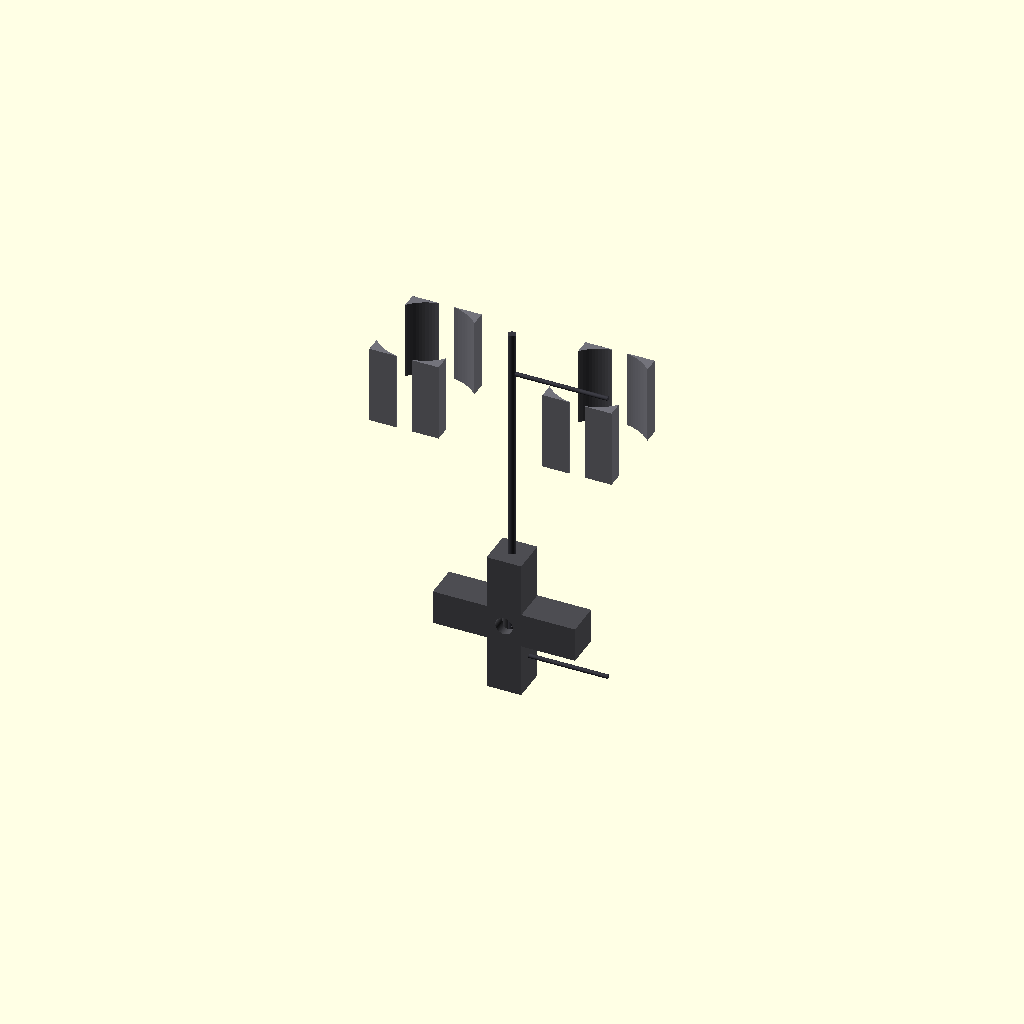
Cell 1: rendered with the file's own defaults.
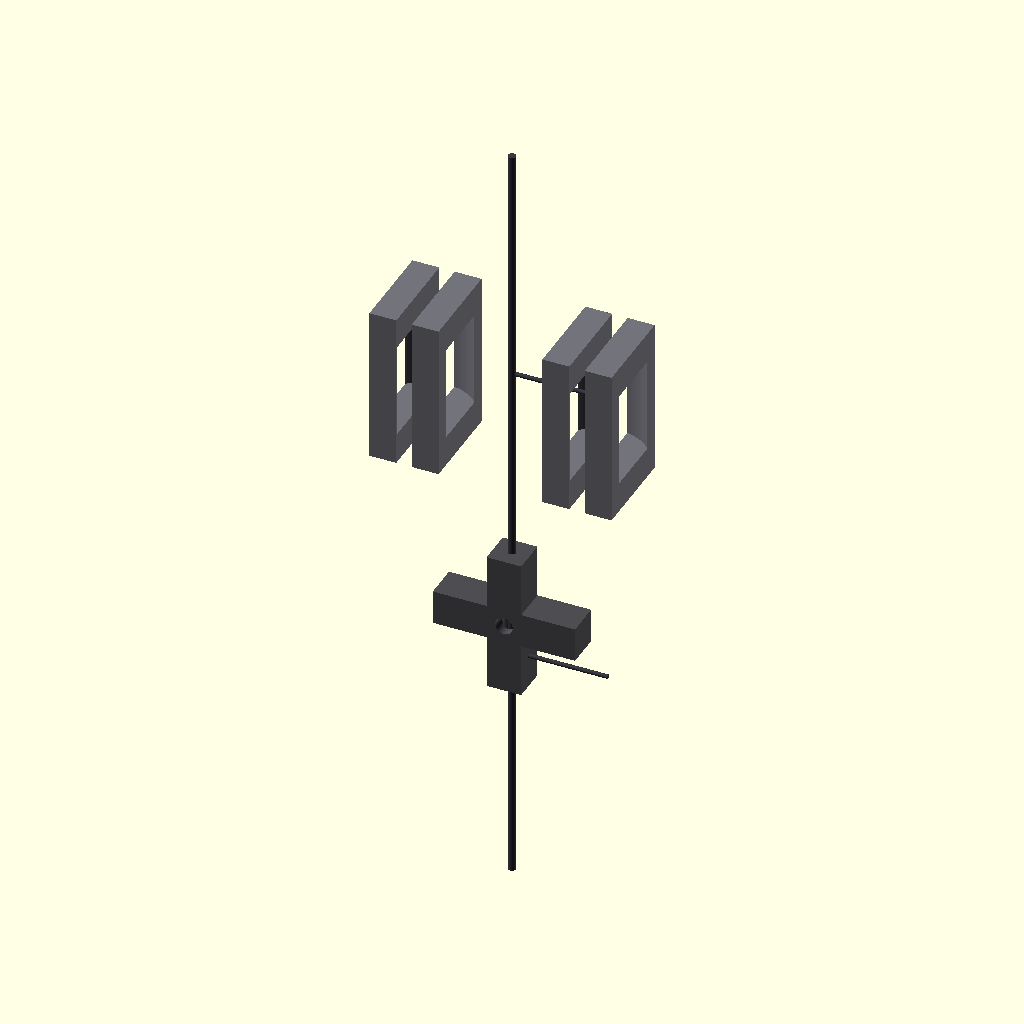
Cell 2 — hip_swivel_height set to 1640, the other parameters unchanged.
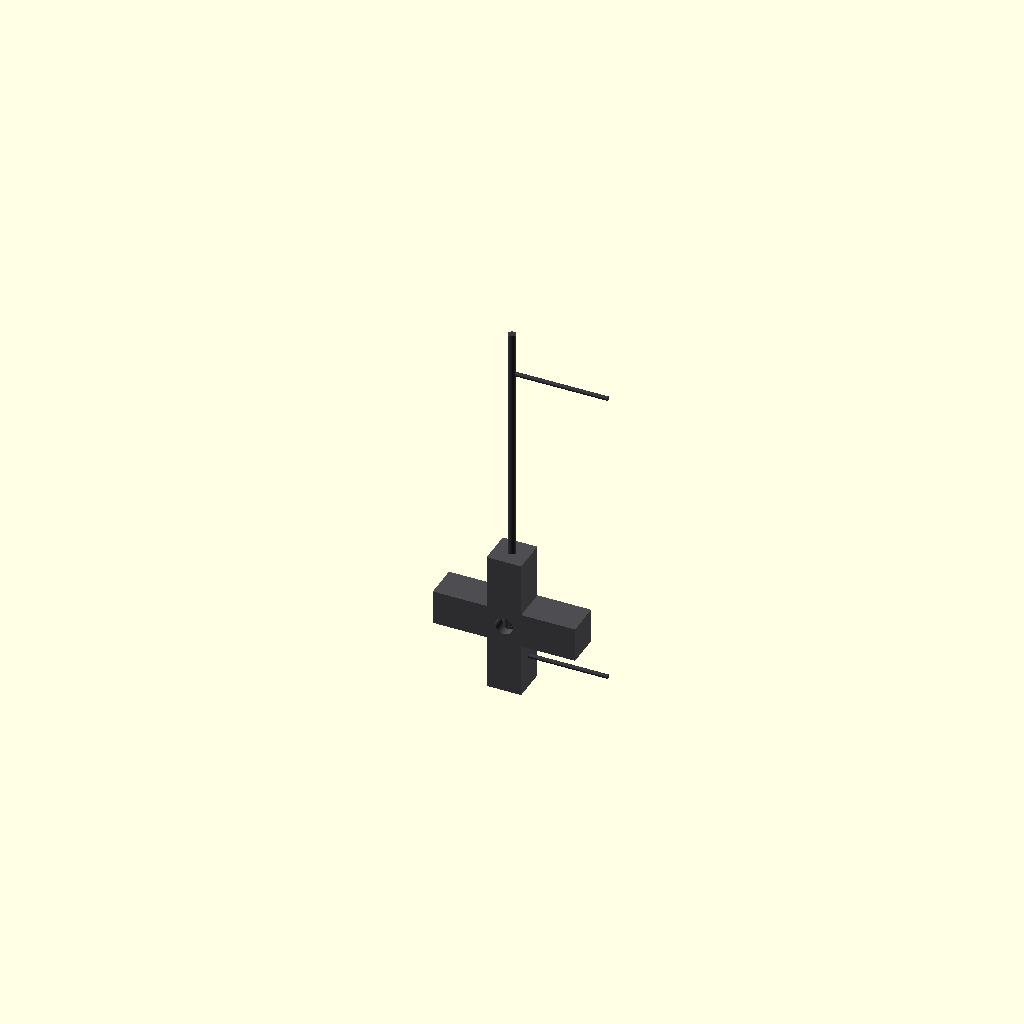
Cell 3: the same model with joint_bore_diameter = 960.
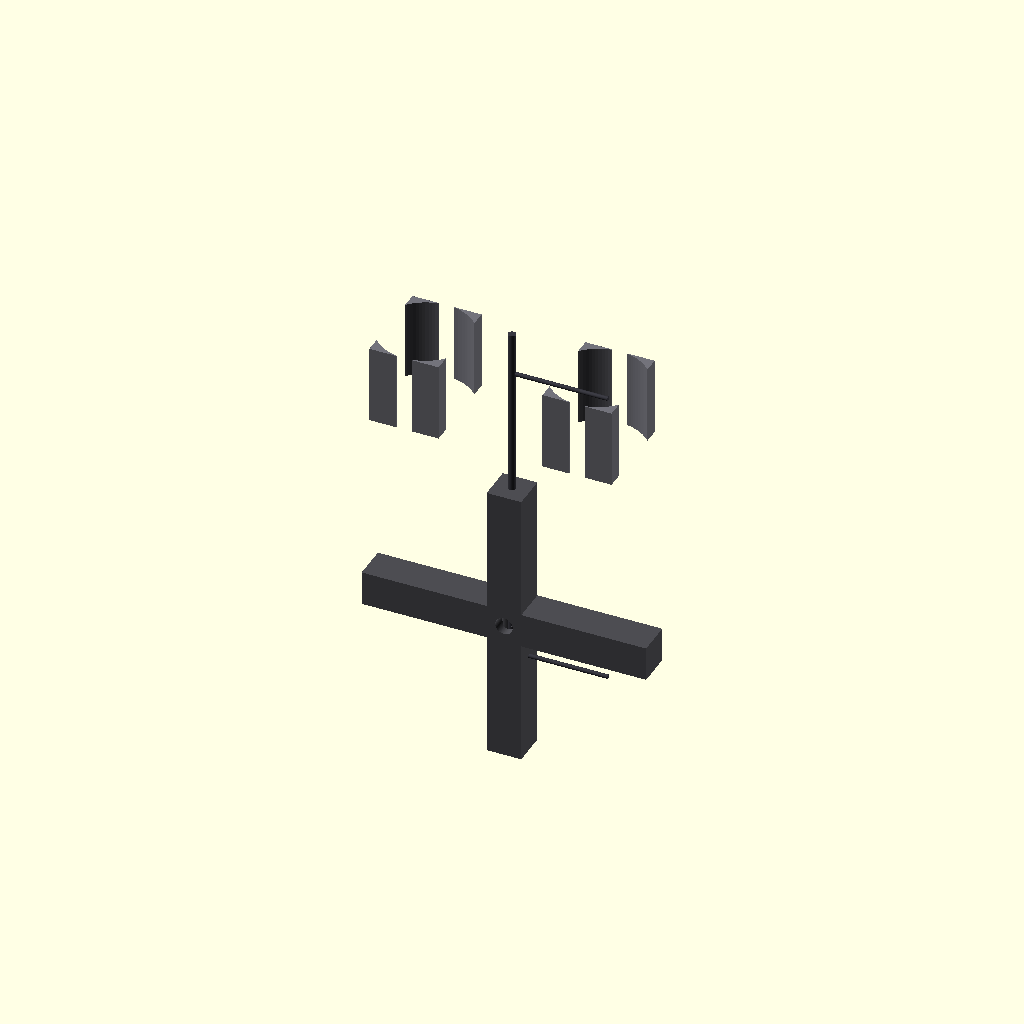
Cell 4: linkage_cross_length = 1480 (everything else at default).
All cells are drawn from one camera (rotation 55°, 0°, 25°, orthographic, colour scheme Cornfield), so only the parameter changes between them.
Source of the model, src/manufacturing/bandai_runner_h_hips.scad:
// ============================================================================
// PROJECT: XXXG-00W0 WING GUNDAM ZERO EW - LOWER CHASSIS LOCOMOTION VAULT
// COMPONENT VAULT: BANDAI CAST RUNNER H - HIP SWIVELS H1, H2 & H12
// CIRCUIT RULES: FULL SQUARE-WAVE RETROFITTING & INDUCTIVE POWER PLUGS
// METRIC SPECS: DUAL-AXIS CROSS LINKAGE SCALED FOR 16.7M BI-PEDAL AIRFRAME
// ============================================================================

$fn = 100; // Circular segment fidelity calculation count

// Sizing Constants Scaled 1:1 for a 16.7-Meter Airframe Scale (mm)
hip_swivel_height = 820;                // Total longitudinal axis height (mm)
joint_bore_diameter = 480;              // Internal rotational bearing path (mm)
structural_casing_wall = 55;            // Thick TiAl frame reinforcement (mm)
harness_conduit_width = 80;             // Embedded 4oz copper logic trace track (mm)
linkage_cross_length = 740;              // H12 universal joint cross-span (mm)

module Runner_H_Hip_Forge() {
    // Central Supply Injection Runner Axis (Molten Feed Line from Siphon Forge)
    color([0.22, 0.22, 0.25]) {
        cylinder(h = hip_swivel_height * 2.5, d = 42, center = true);
        // Direct feed gates tracking straight into the part mold cavities
        translate([0, 0, 800]) rotate([0, 90, 0]) cylinder(h = 500, d = 22);
        translate([0, 0, -800]) rotate([0, 90, 0]) cylinder(h = 500, d = 22);
    }
    
    // Instantiate Scaled Skeutomorphic Part Molds Symmetrically
    Cast_Internal_Hip_Mechanisms();
}

module Cast_Internal_Hip_Mechanisms() {
    // ---- PART H1: INTERNAL LEFT HIP SWIVEL BASE HOUSING ---- [Page 7, Step 6]
    translate([-450, 0, 700]) color([0.45, 0.45, 0.48]) {
        difference() {
            // Main heavy-duty collar block mounting to the pelvic ring
            cube([360, 480, hip_swivel_height * 0.5], center = true);
            
            // Concentric Internal Boring for the Swivel Bearing Track
            cylinder(h = 500, d = joint_bore_diameter, center = true);
            
            // Continuous cast-in routing track for the 4oz solid-state wiring rails
            cube([harness_conduit_width, 500, hip_swivel_height], center = true);
        }
    }
    
    // ---- PART H2: INTERNAL RIGHT HIP SWIVEL BASE HOUSING ---- [Page 7, Step 6]
    translate([450, 0, 700]) rotate([0, 0, 180]) color([0.45, 0.45, 0.48]) {
        difference() {
            cube([360, 480, hip_swivel_height * 0.5], center = true);
            cylinder(h = 500, d = joint_bore_diameter, center = true);
            cube([harness_conduit_width, 500, hip_swivel_height], center = true);
        }
    }

    // ---- PART H12: DUAL-AXIS UNIVERSAL CROSS-DRIVE LINKAGE ---- [Page 17, Step 09]
    // Functions as a constant-velocity universal spline coordinating multi-angle strides
    translate([0, 0, -600]) color([0.3, 0.3, 0.32]) {
        difference() {
            // Central cross block element
            union() {
                cube([linkage_cross_length, 180, 180], center = true);
                rotate([0, 90, 0])
                    cube([linkage_cross_length, 180, 180], center = true);
            }
            
            // Integrated inner path clearing the air-gapped inductive power cores
            cylinder(h = 300, d = 90, center = true);
            rotate([90, 0, 0])
                cylinder(h = 300, d = 90, center = true);
        }
    }
}

// Instantiate Global Tray Assembly for Workspace Geometry Compiling
Runner_H_Hip_Forge();
Customizer parameters (derived from the source; name, type, default, range or options):
hip_swivel_height: number, default 820
joint_bore_diameter: number, default 480
structural_casing_wall: number, default 55
harness_conduit_width: number, default 80
linkage_cross_length: number, default 740
